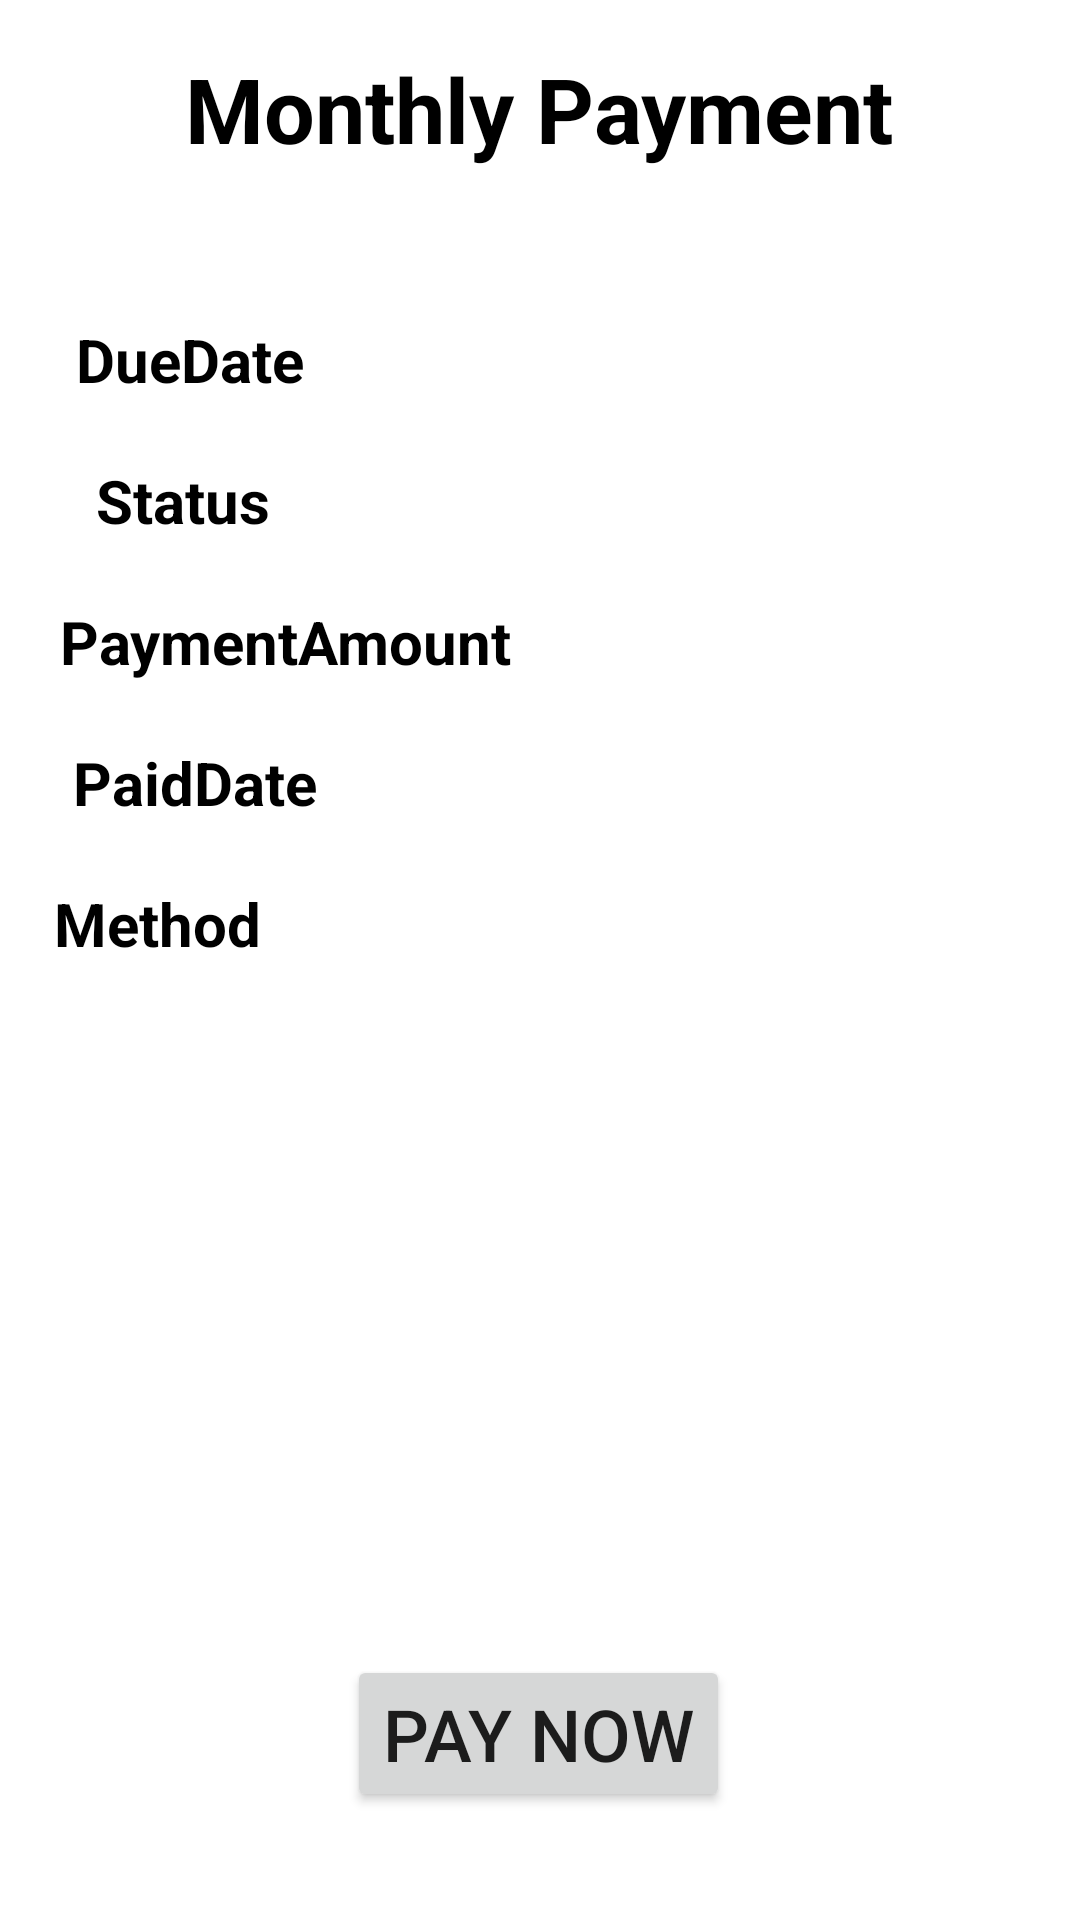

Produce the Android XML layout that renders to this screen, including the resource entries it uses.
<!-- AndroidManifest.xml: application theme Theme.DTrack -->
<!-- res/layout/activity_payment_details.xml -->
<?xml version="1.0" encoding="utf-8"?>
<androidx.constraintlayout.widget.ConstraintLayout xmlns:android="http://schemas.android.com/apk/res/android"
    xmlns:app="http://schemas.android.com/apk/res-auto"
    xmlns:tools="http://schemas.android.com/tools"
    android:layout_width="match_parent"
    android:layout_height="match_parent"
    tools:context=".PaymentDetails"
    tools:layout_editor_absoluteX="0dp"
    tools:layout_editor_absoluteY="-1dp">

    <TextView
        android:id="@+id/textView5"
        android:layout_width="wrap_content"
        android:layout_height="wrap_content"
        android:layout_marginTop="16dp"
        android:text="Monthly Payment"
        android:textColor="@color/black"

        android:textSize="30sp"
        android:textStyle="bold"
        app:layout_constraintEnd_toEndOf="parent"
        app:layout_constraintHorizontal_bias="0.497"
        app:layout_constraintStart_toStartOf="parent"
        app:layout_constraintTop_toTopOf="parent" />

    <Button
        android:id="@+id/btn_pay"
        android:layout_width="wrap_content"
        android:layout_height="wrap_content"
        android:layout_marginBottom="36dp"
        android:text="Pay Now"
        android:textSize="24sp"
        app:layout_constraintBottom_toBottomOf="parent"
        app:layout_constraintEnd_toEndOf="parent"
        app:layout_constraintHorizontal_bias="0.498"
        app:layout_constraintStart_toStartOf="parent" />

    <TextView
        android:id="@+id/tvMethod"
        android:layout_width="314dp"
        android:layout_height="wrap_content"
        android:layout_marginTop="20sp"
        android:text="Method"
        android:textColor="@color/black"
        android:textSize="20sp"
        android:textStyle="bold"
        app:layout_constraintEnd_toEndOf="parent"
        app:layout_constraintHorizontal_bias="0.391"
        app:layout_constraintStart_toStartOf="parent"
        app:layout_constraintTop_toBottomOf="@+id/tvPaidDate"
        app:layout_marginBaseline="5dp" />

    <TextView
        android:id="@+id/tvStatus"
        android:layout_width="174dp"
        android:layout_height="wrap_content"
        android:layout_marginTop="20sp"
        android:text="Status"
        android:textColor="@color/black"
        android:textSize="20sp"

        android:textStyle="bold"
        app:layout_constraintEnd_toEndOf="parent"
        app:layout_constraintHorizontal_bias="0.172"
        app:layout_constraintStart_toStartOf="parent"
        app:layout_constraintTop_toBottomOf="@+id/tvDueDate"
        app:layout_marginBaseline="5dp" />

    <TextView
        android:id="@+id/tvDueDate"
        android:layout_width="277dp"
        android:layout_height="wrap_content"
        android:layout_marginTop="50sp"
        android:text="DueDate"
        android:textColor="@color/black"
        android:textSize="20sp"
        android:textStyle="bold"
        app:layout_constraintEnd_toEndOf="parent"
        app:layout_constraintHorizontal_bias="0.305"
        app:layout_constraintStart_toStartOf="parent"
        app:layout_constraintTop_toBottomOf="@+id/textView5"
        app:layout_marginBaseline="5dp" />

    <TextView
        android:id="@+id/tvPaidDate"
        android:layout_width="284dp"
        android:layout_height="wrap_content"
        android:layout_marginTop="20sp"
        android:text="PaidDate"
        android:textColor="@color/black"
        android:textSize="20sp"
        android:textStyle="bold"
        app:layout_constraintEnd_toEndOf="parent"
        app:layout_constraintHorizontal_bias="0.322"
        app:layout_constraintStart_toStartOf="parent"
        app:layout_constraintTop_toBottomOf="@+id/tvAmount"
        app:layout_marginBaseline="5dp" />

    <TextView
        android:id="@+id/tvAmount"
        android:layout_width="311dp"
        android:layout_height="wrap_content"
        android:layout_marginTop="20sp"
        android:text="PaymentAmount"
        android:textColor="@color/black"
        android:textSize="20sp"
        android:textStyle="bold"
        app:layout_constraintEnd_toEndOf="parent"
        app:layout_constraintHorizontal_bias="0.41"
        app:layout_constraintStart_toStartOf="parent"
        app:layout_constraintTop_toBottomOf="@+id/tvStatus"
        app:layout_marginBaseline="5dp" />

    <ImageView
        android:id="@+id/statusimage"
        android:layout_width="150dp"
        android:layout_height="150dp"
        android:layout_marginBottom="100dp"
        app:layout_constraintBottom_toBottomOf="parent"
        app:layout_constraintEnd_toEndOf="parent"
        app:layout_constraintHorizontal_bias="0.498"
        app:layout_constraintStart_toStartOf="parent"
        app:layout_constraintTop_toBottomOf="@+id/tvPaidDate"
        app:srcCompat="@drawable/warning" />
</androidx.constraintlayout.widget.ConstraintLayout>
<!-- resources referenced by this layout -->
<resources>
  <color name="black">#FF000000</color>
  <style name="Theme.DTrack" parent="Theme.MaterialComponents.DayNight.DarkActionBar">
          
          <item name="colorPrimary">@color/busyellow</item>
          <item name="colorPrimaryVariant">@color/busyellow</item>
          <item name="colorOnPrimary">@color/white</item>
          
          <item name="colorSecondary">@color/teal_200</item>
          <item name="colorSecondaryVariant">@color/teal_700</item>
          <item name="colorOnSecondary">@color/black</item>
          
          <item name="android:statusBarColor" tools:targetApi="l">?attr/colorPrimaryVariant</item>
          
      </style>
  <color name="busyellow">#F5A400</color>
  <color name="white">#FFFFFFFF</color>
  <color name="teal_200">#FF03DAC5</color>
  <color name="teal_700">#FF018786</color>
</resources>
